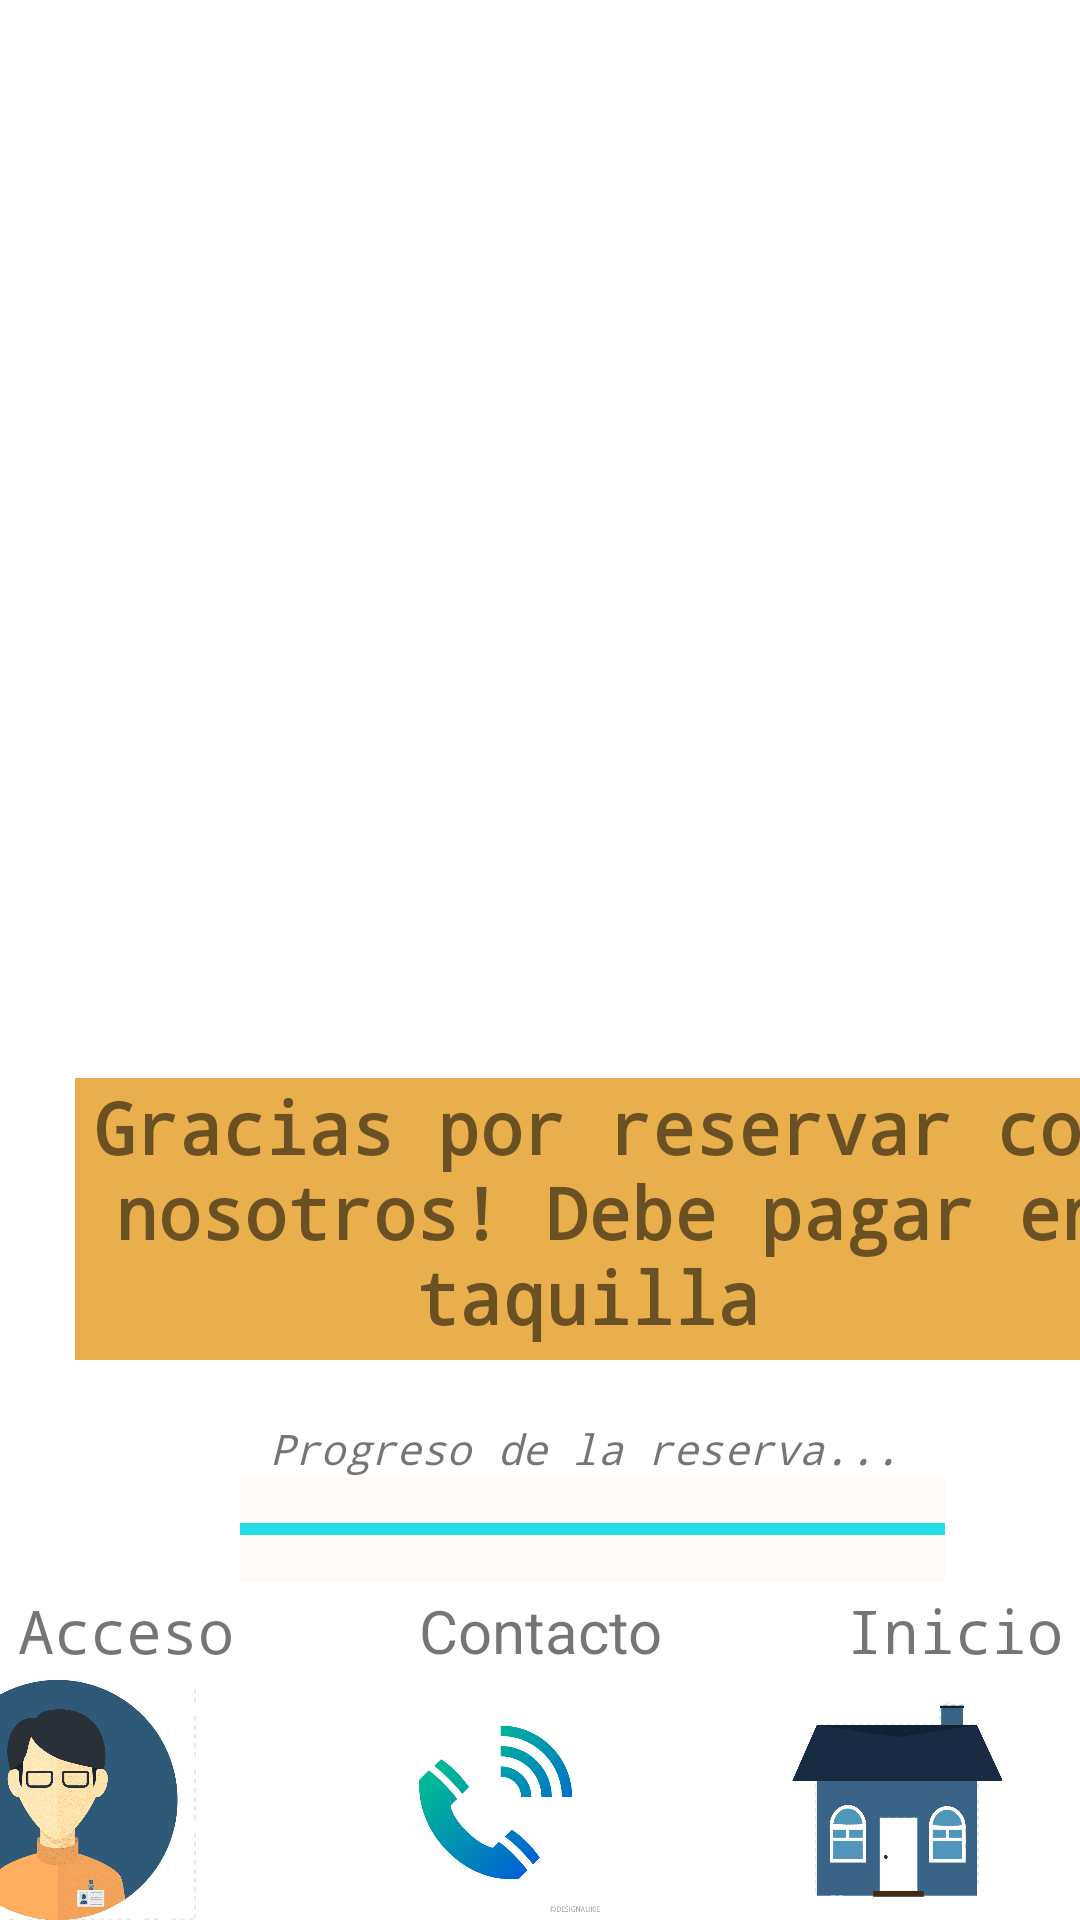

Android layout source for this screen:
<!-- AndroidManifest.xml: fallback theme Theme.MaterialComponents.DayNight.NoActionBar -->
<!-- res/layout/activity_resumen_reserva.xml -->
<?xml version="1.0" encoding="utf-8"?>
<androidx.constraintlayout.widget.ConstraintLayout xmlns:android="http://schemas.android.com/apk/res/android"
    xmlns:app="http://schemas.android.com/apk/res-auto"
    xmlns:tools="http://schemas.android.com/tools"
    android:layout_width="match_parent"
    android:layout_height="match_parent"
    tools:context=".Resumen_reserva">

    <LinearLayout
        android:id="@+id/linearLayout5"
        android:layout_width="414dp"
        android:layout_height="80dp"
        android:orientation="horizontal"
        app:layout_constraintBottom_toBottomOf="parent"
        app:layout_constraintEnd_toEndOf="parent">

        <ImageView
            android:id="@+id/iv2_ini"
            android:layout_width="119dp"
            android:layout_height="match_parent"
            android:layout_weight="1"
            android:onClick="lleva_act_principal"
            app:srcCompat="@drawable/usua"
            tools:ignore="SpeakableTextPresentCheck" />

        <ImageView
            android:id="@+id/iv3_ini"
            android:layout_width="115dp"
            android:layout_height="match_parent"
            android:layout_weight="1"
            android:onClick="contactame"
            app:srcCompat="@drawable/reserva"
            tools:ignore="SpeakableTextPresentCheck" />

        <ImageView
            android:id="@+id/iv4_ini"
            android:layout_width="100dp"
            android:layout_height="match_parent"
            android:layout_weight="1"
            android:onClick="vuelve_inicio"
            app:srcCompat="@drawable/ini"
            tools:ignore="SpeakableTextPresentCheck" />
    </LinearLayout>

    <LinearLayout
        android:id="@+id/linearLayout2"
        android:layout_width="410dp"
        android:layout_height="22dp"
        android:layout_marginBottom="8dp"
        android:orientation="horizontal"
        app:layout_constraintBottom_toTopOf="@+id/linearLayout5"
        app:layout_constraintEnd_toEndOf="parent"
        app:layout_constraintStart_toStartOf="parent">

        <TextView
            android:id="@+id/tv1_base"
            android:layout_width="wrap_content"
            android:layout_height="wrap_content"
            android:layout_weight="1"
            android:fontFamily="monospace"
            android:onClick="lleva_act_principal"
            android:text="Acceso"
            android:textAlignment="center"
            android:textSize="20sp"
            tools:ignore="TouchTargetSizeCheck" />

        <TextView
            android:id="@+id/tv2_base"
            android:layout_width="wrap_content"
            android:layout_height="wrap_content"
            android:layout_weight="1"
            android:onClick="contactame"
            android:text="Contacto"
            android:textAlignment="center"
            android:textSize="20sp"
            tools:ignore="TouchTargetSizeCheck" />

        <TextView
            android:id="@+id/tv3_base"
            android:layout_width="wrap_content"
            android:layout_height="wrap_content"
            android:layout_weight="1"
            android:fontFamily="monospace"
            android:onClick="vuelve_inicio"
            android:text="Inicio"
            android:textAlignment="center"
            android:textSize="20sp"
            tools:ignore="TouchTargetSizeCheck" />
    </LinearLayout>

    <LinearLayout
        android:layout_width="404dp"
        android:layout_height="586dp"
        android:orientation="vertical"
        app:layout_constraintBottom_toTopOf="@+id/linearLayout2"
        app:layout_constraintStart_toStartOf="parent">

        <TextView
            android:id="@+id/tv1_resumen"
            android:layout_width="355dp"
            android:layout_height="115dp"
            android:layout_marginLeft="25dp"
            android:layout_marginTop="80dp"
            android:fontFamily="monospace"
            android:textSize="24sp" />

        <TextView
            android:id="@+id/tv2_resumen"
            android:layout_width="298dp"
            android:layout_height="113dp"
            android:layout_marginLeft="50dp"
            android:fontFamily="monospace"
            android:textSize="20sp" />

        <TextView
            android:id="@+id/tv3_resumen"
            android:layout_width="134dp"
            android:layout_height="38dp"
            android:layout_marginLeft="50dp"
            android:fontFamily="monospace"
            android:textSize="20sp" />

        <TextView
            android:id="@+id/tv4_resumen"
            android:layout_width="134dp"
            android:layout_height="39dp"
            android:layout_marginLeft="50dp"
            android:fontFamily="monospace"
            android:textSize="20sp" />

        <TextView
            android:id="@+id/tv5_resumen"
            android:layout_width="356dp"
            android:layout_height="94dp"
            android:layout_marginLeft="25dp"
            android:layout_marginTop="30dp"
            android:background="#E8AF4C"
            android:fontFamily="monospace"
            android:text="Gracias por reservar con nosotros! Debe pagar en taquilla "
            android:textAlignment="center"
            android:textSize="24sp"
            android:textStyle="bold" />

        <TextView
            android:id="@+id/tv1_res"
            android:layout_width="wrap_content"
            android:layout_height="wrap_content"
            android:layout_marginLeft="90dp"
            android:layout_marginTop="20dp"
            android:fontFamily="monospace"
            android:text="Progreso de la reserva..."
            android:textStyle="italic" />

        <ProgressBar
            android:id="@+id/barra3"
            style="?android:attr/progressBarStyleHorizontal"
            android:layout_width="235dp"
            android:layout_height="35dp"
            android:layout_marginLeft="80dp"
            android:background="#FDFAF7"
            android:max="100"
            android:progress="100"
            android:progressTint="#23DDE4" />
    </LinearLayout>

</androidx.constraintlayout.widget.ConstraintLayout>
<!-- resources referenced by this layout -->
<resources>
  <!-- drawable ini: png bitmap (drawable, 16295 bytes) -->
  <!-- drawable reserva: jpg bitmap (drawable, 28820 bytes) -->
  <!-- drawable usua: png bitmap (drawable, 34157 bytes) -->
</resources>
